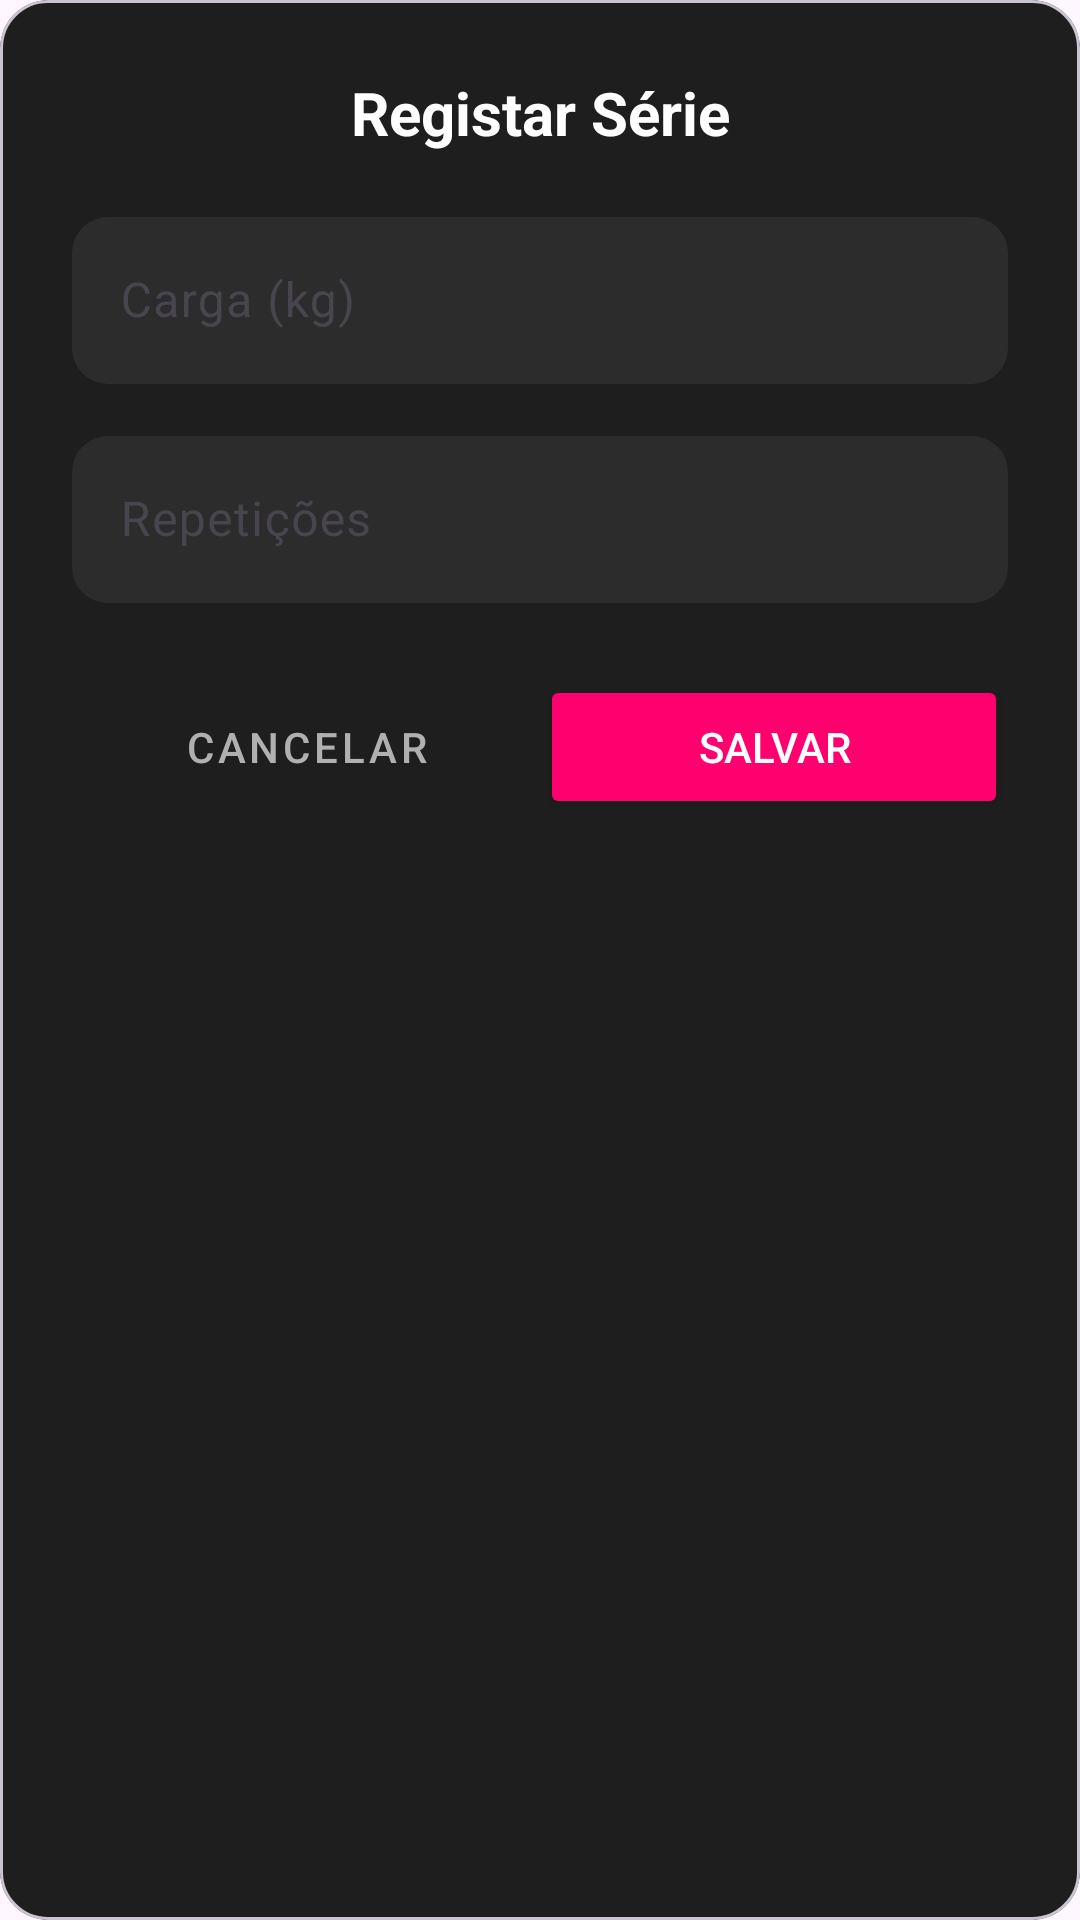

Android layout source for this screen:
<!-- AndroidManifest.xml: application theme Theme.Gymfy -->
<!-- res/layout/dialog_registrar_carga.xml -->
<?xml version="1.0" encoding="utf-8"?>
<com.google.android.material.card.MaterialCardView
    xmlns:android="http://schemas.android.com/apk/res/android"
    xmlns:app="http://schemas.android.com/apk/res-auto"
    android:layout_width="match_parent"
    android:layout_height="wrap_content"
    app:cardBackgroundColor="@color/surface_dark"
    app:cardCornerRadius="16dp"
    app:contentPadding="24dp">

    <LinearLayout
        android:layout_width="match_parent"
        android:layout_height="wrap_content"
        android:orientation="vertical">

        <TextView
            android:layout_width="match_parent"
            android:layout_height="wrap_content"
            android:text="Registar Série"
            android:textColor="@color/text_primary"
            android:textSize="20sp"
            android:textStyle="bold"
            android:gravity="center"
            android:layout_marginBottom="16dp"/>

        <com.google.android.material.textfield.TextInputLayout
            android:layout_width="match_parent"
            android:layout_height="wrap_content"
            app:boxBackgroundColor="@color/input_background"
            app:boxCornerRadiusTopStart="12dp"
            app:boxCornerRadiusTopEnd="12dp"
            app:boxCornerRadiusBottomStart="12dp"
            app:boxCornerRadiusBottomEnd="12dp"
            app:boxStrokeWidth="0dp"
            app:hintTextColor="@color/pink_accent"
            android:layout_marginBottom="12dp">

            <com.google.android.material.textfield.TextInputEditText
                android:id="@+id/editCarga"
                android:layout_width="match_parent"
                android:layout_height="wrap_content"
                android:hint="Carga (kg)"
                android:inputType="numberDecimal"
                android:textColor="@color/text_primary"
                android:textColorHint="@color/text_secondary"/>
        </com.google.android.material.textfield.TextInputLayout>

        <com.google.android.material.textfield.TextInputLayout
            android:layout_width="match_parent"
            android:layout_height="wrap_content"
            app:boxBackgroundColor="@color/input_background"
            app:boxCornerRadiusTopStart="12dp"
            app:boxCornerRadiusTopEnd="12dp"
            app:boxCornerRadiusBottomStart="12dp"
            app:boxCornerRadiusBottomEnd="12dp"
            app:boxStrokeWidth="0dp"
            app:hintTextColor="@color/pink_accent"
            android:layout_marginBottom="24dp">

            <com.google.android.material.textfield.TextInputEditText
                android:id="@+id/editReps"
                android:layout_width="match_parent"
                android:layout_height="wrap_content"
                android:hint="Repetições"
                android:inputType="number"
                android:textColor="@color/text_primary"
                android:textColorHint="@color/text_secondary"/>
        </com.google.android.material.textfield.TextInputLayout>

        <LinearLayout
            android:layout_width="match_parent"
            android:layout_height="wrap_content"
            android:orientation="horizontal"
            android:weightSum="2">

            <Button
                android:id="@+id/btnCancelarDialog"
                style="@style/Widget.MaterialComponents.Button.TextButton"
                android:layout_width="0dp"
                android:layout_height="wrap_content"
                android:layout_weight="1"
                android:text="Cancelar"
                android:textColor="@color/text_secondary"/>

            <Button
                android:id="@+id/btnSalvarDialog"
                android:layout_width="0dp"
                android:layout_height="wrap_content"
                android:layout_weight="1"
                android:text="Salvar"
                android:backgroundTint="@color/pink_accent"
                android:textColor="@color/white"/>
        </LinearLayout>

    </LinearLayout>
</com.google.android.material.card.MaterialCardView>
<!-- resources referenced by this layout -->
<resources>
  <color name="input_background">#2C2C2C</color>
  <color name="pink_accent">#FF006E</color>
  <color name="surface_dark">#1E1E1E</color>
  <color name="text_primary">#FFFFFF</color>
  <color name="text_secondary">#B0B0B0</color>
  <color name="white">#FFFFFFFF</color>
  <style name="Theme.Gymfy" parent="Base.Theme.Gymfy" />
  <style name="Base.Theme.Gymfy" parent="Theme.Material3.DayNight.NoActionBar">
          
          
      </style>
</resources>
